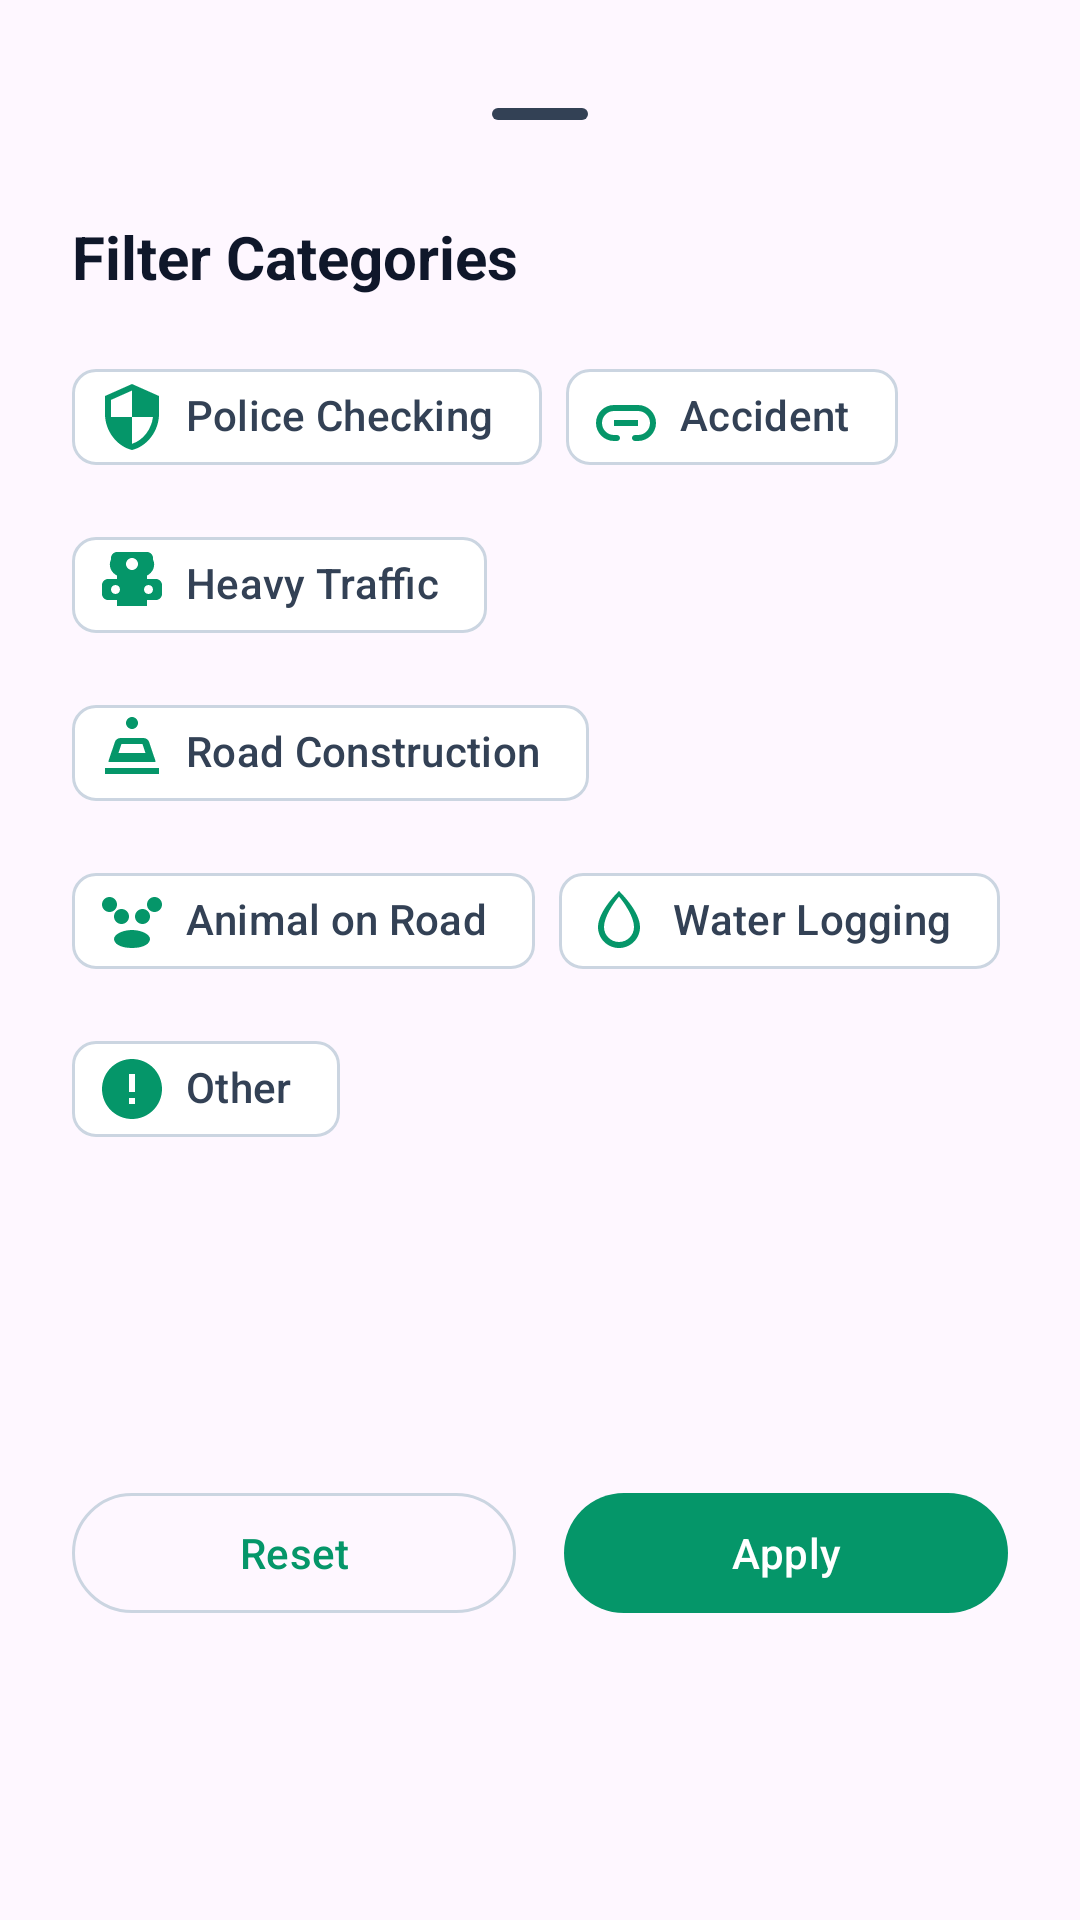

Reconstruct the res/layout file that produces this screen, plus the resources it refers to.
<!-- AndroidManifest.xml: application theme Theme.RouteGuard -->
<!-- res/layout/bottom_sheet_filters.xml -->
<?xml version="1.0" encoding="utf-8"?>
<androidx.constraintlayout.widget.ConstraintLayout xmlns:android="http://schemas.android.com/apk/res/android"
    xmlns:app="http://schemas.android.com/apk/res-auto"
    android:layout_width="match_parent"
    android:layout_height="wrap_content"
    android:padding="24dp">

    <com.google.android.material.bottomsheet.BottomSheetDragHandleView
        android:id="@+id/dragHandle"
        android:layout_width="match_parent"
        android:layout_height="wrap_content"
        app:layout_constraintTop_toTopOf="parent" />

    <TextView
        android:id="@+id/tvFiltersTitle"
        android:layout_width="wrap_content"
        android:layout_height="wrap_content"
        android:text="@string/filter_categories"
        android:textColor="?attr/colorOnSurface"
        android:textSize="20sp"
        android:textStyle="bold"
        app:layout_constraintStart_toStartOf="parent"
        app:layout_constraintTop_toBottomOf="@id/dragHandle" />

    <com.google.android.material.chip.ChipGroup
        android:id="@+id/cgCategories"
        android:layout_width="match_parent"
        android:layout_height="wrap_content"
        android:layout_marginTop="16dp"
        app:singleSelection="false"
        app:layout_constraintTop_toBottomOf="@id/tvFiltersTitle">

        <com.google.android.material.chip.Chip
            style="@style/Widget.Material3.Chip.Filter"
            android:layout_width="wrap_content"
            android:layout_height="wrap_content"
            android:tag="POLICE_CHECKING"
            android:text="@string/police_checking"
            app:chipIcon="@drawable/ic_police"
            app:chipIconSize="24dp"
            app:chipIconTint="?attr/colorPrimary"
            app:chipIconVisible="true" />

        <com.google.android.material.chip.Chip
            style="@style/Widget.Material3.Chip.Filter"
            android:layout_width="wrap_content"
            android:layout_height="wrap_content"
            android:tag="ACCIDENT"
            android:text="@string/accident"
            app:chipIcon="@drawable/ic_accident"
            app:chipIconSize="24dp"
            app:chipIconTint="?attr/colorPrimary"
            app:chipIconVisible="true" />

        <com.google.android.material.chip.Chip
            style="@style/Widget.Material3.Chip.Filter"
            android:layout_width="wrap_content"
            android:layout_height="wrap_content"
            android:tag="HEAVY_TRAFFIC"
            android:text="@string/heavy_traffic"
            app:chipIcon="@drawable/ic_traffic"
            app:chipIconSize="24dp"
            app:chipIconTint="?attr/colorPrimary"
            app:chipIconVisible="true" />

        <com.google.android.material.chip.Chip
            style="@style/Widget.Material3.Chip.Filter"
            android:layout_width="wrap_content"
            android:layout_height="wrap_content"
            android:tag="ROAD_CONSTRUCTION"
            android:text="@string/road_construction"
            app:chipIcon="@drawable/ic_construction"
            app:chipIconSize="24dp"
            app:chipIconTint="?attr/colorPrimary"
            app:chipIconVisible="true" />

        <com.google.android.material.chip.Chip
            style="@style/Widget.Material3.Chip.Filter"
            android:layout_width="wrap_content"
            android:layout_height="wrap_content"
            android:tag="ANIMAL_ON_ROAD"
            android:text="@string/animal_on_road"
            app:chipIcon="@drawable/ic_animal"
            app:chipIconSize="24dp"
            app:chipIconTint="?attr/colorPrimary"
            app:chipIconVisible="true" />

        <com.google.android.material.chip.Chip
            style="@style/Widget.Material3.Chip.Filter"
            android:layout_width="wrap_content"
            android:layout_height="wrap_content"
            android:tag="WATER_LOGGING"
            android:text="@string/water_logging"
            app:chipIcon="@drawable/ic_water_logging"
            app:chipIconSize="24dp"
            app:chipIconTint="?attr/colorPrimary"
            app:chipIconVisible="true" />

        <com.google.android.material.chip.Chip
            style="@style/Widget.Material3.Chip.Filter"
            android:layout_width="wrap_content"
            android:layout_height="wrap_content"
            android:tag="OTHER"
            android:text="@string/other"
            app:chipIcon="@drawable/ic_other"
            app:chipIconSize="24dp"
            app:chipIconTint="?attr/colorPrimary"
            app:chipIconVisible="true" />

    </com.google.android.material.chip.ChipGroup>

    <LinearLayout
        android:layout_width="match_parent"
        android:layout_height="wrap_content"
        android:layout_marginTop="32dp"
        android:orientation="horizontal"
        app:layout_constraintTop_toBottomOf="@id/cgCategories"
        app:layout_constraintBottom_toBottomOf="parent">

        <com.google.android.material.button.MaterialButton
            android:id="@+id/btnResetFilters"
            style="@style/Widget.Material3.Button.OutlinedButton"
            android:layout_width="0dp"
            android:layout_height="wrap_content"
            android:layout_weight="1"
            android:layout_marginEnd="8dp"
            android:text="@string/reset" />

        <com.google.android.material.button.MaterialButton
            android:id="@+id/btnApplyFilters"
            style="@style/Widget.Material3.Button"
            android:layout_width="0dp"
            android:layout_height="wrap_content"
            android:layout_weight="1"
            android:layout_marginStart="8dp"
            android:text="@string/apply" />
    </LinearLayout>

</androidx.constraintlayout.widget.ConstraintLayout>
<!-- resources referenced by this layout -->
<resources>
  <!-- drawable ic_accident (drawable) -->
  <vector xmlns:android="http://schemas.android.com/apk/res/android"
      android:width="24dp"
      android:height="24dp"
      android:viewportWidth="24"
      android:viewportHeight="24">
    <path
        android:fillColor="#FFFFFF"
        android:pathData="M22,14c0,3.31 -2.69,6 -6,6h-1c-0.55,0 -1,-0.45 -1,-1s0.45,-1 1,-1h1c2.21,0 4,-1.79 4,-4s-1.79,-4 -4,-4H8c-2.21,0 -4,1.79 -4,4s1.79,4 4,4h1c0.55,0 1,0.45 1,1s-0.45,1 -1,1H8c-3.31,0 -6,-2.69 -6,-6s2.69,-6 6,-6h8C19.31,8 22,10.69 22,14zM8,13h8v2H8V13z"/>
  </vector>
  <!-- drawable ic_construction (drawable) -->
  <vector xmlns:android="http://schemas.android.com/apk/res/android"
      android:width="24dp"
      android:height="24dp"
      android:viewportWidth="24"
      android:viewportHeight="24">
    <path
        android:fillColor="#FFFFFF"
        android:pathData="M21,19H3v-2h18V19zM19.78,14.5l-2.07,-6.19C17.43,7.45 16.64,7 15.75,7H8.25c-0.89,0 -1.68,0.45 -1.96,1.31L4.22,14.5C4.08,14.93 4.22,15 4.5,15h15C19.78,15 19.92,14.93 19.78,14.5zM16.5,12h-9l1,-3h7L16.5,12zM12,4c1.1,0 2,-0.9 2,-2s-0.9,-2 -2,-2s-2,0.9 -2,2S10.9,4 12,4z"/>
  </vector>
  <!-- drawable ic_other (drawable) -->
  <vector xmlns:android="http://schemas.android.com/apk/res/android"
      android:width="24dp"
      android:height="24dp"
      android:viewportWidth="24"
      android:viewportHeight="24">
    <path
        android:fillColor="#FFFFFF"
        android:pathData="M12,2C6.48,2 2,6.48 2,12s4.48,10 10,10s10,-4.48 10,-10S17.52,2 12,2zM13,17h-2v-2h2V17zM13,13h-2V7h2V13z"/>
  </vector>
  <!-- drawable ic_police (drawable) -->
  <vector xmlns:android="http://schemas.android.com/apk/res/android"
      android:width="24dp"
      android:height="24dp"
      android:viewportWidth="24"
      android:viewportHeight="24">
    <path
        android:fillColor="#FFFFFF"
        android:pathData="M12,1L3,5v6c0,5.55 3.84,10.74 9,12c5.16,-1.26 9,-6.45 9,-12V5l-9,-4zm0,10.99h7c-0.53,4.12 -3.28,7.79 -7,8.94V12H5V6.3l7,-3.11v8.8z"/>
  </vector>
  <!-- drawable ic_water_logging (drawable) -->
  <vector xmlns:android="http://schemas.android.com/apk/res/android"
      android:width="24dp"
      android:height="24dp"
      android:viewportWidth="24"
      android:viewportHeight="24">
    <path
        android:fillColor="#FFFFFF"
        android:pathData="M12,2c0,0 -7,6.67 -7,12c0,3.87 3.13,7 7,7s7,-3.13 7,-7C19,8.67 12,2 12,2zM12,19c-2.76,0 -5,-2.24 -5,-5c0,-3.45 3.32,-8.14 5,-10.15c1.68,2.01 5,6.7 5,10.15C17,16.76 14.76,19 12,19z"/>
  </vector>
  <string name="accident">Accident</string>
  <string name="animal_on_road">Animal on Road</string>
  <string name="apply">Apply</string>
  <string name="filter_categories">Filter Categories</string>
  <string name="heavy_traffic">Heavy Traffic</string>
  <string name="other">Other</string>
  <string name="police_checking">Police Checking</string>
  <string name="reset">Reset</string>
  <string name="road_construction">Road Construction</string>
  <string name="water_logging">Water Logging</string>
  <style name="Theme.RouteGuard" parent="Base.Theme.RouteGuard" />
  <color name="rg_primary">#059669</color>
  <color name="rg_on_primary">#FFFFFF</color>
  <color name="rg_primary_container">#D1FAE5</color>
  <color name="rg_on_primary_container">#064E3B</color>
  <color name="rg_secondary">#2563EB</color>
  <color name="rg_on_secondary">#FFFFFF</color>
  <color name="rg_secondary_container">#DBEAFE</color>
  <color name="rg_on_secondary_container">#1E3A8A</color>
  <color name="rg_tertiary">#D97706</color>
  <color name="rg_on_tertiary">#FFFFFF</color>
  <color name="rg_tertiary_container">#FEF3C7</color>
  <color name="rg_on_tertiary_container">#78350F</color>
  <color name="rg_surface">#FFFFFF</color>
  <color name="rg_on_surface">#0F172A</color>
  <color name="rg_surface_variant">#F8FAFC</color>
  <color name="rg_on_surface_variant">#334155</color>
  <color name="rg_outline">#CBD5E1</color>
</resources>
